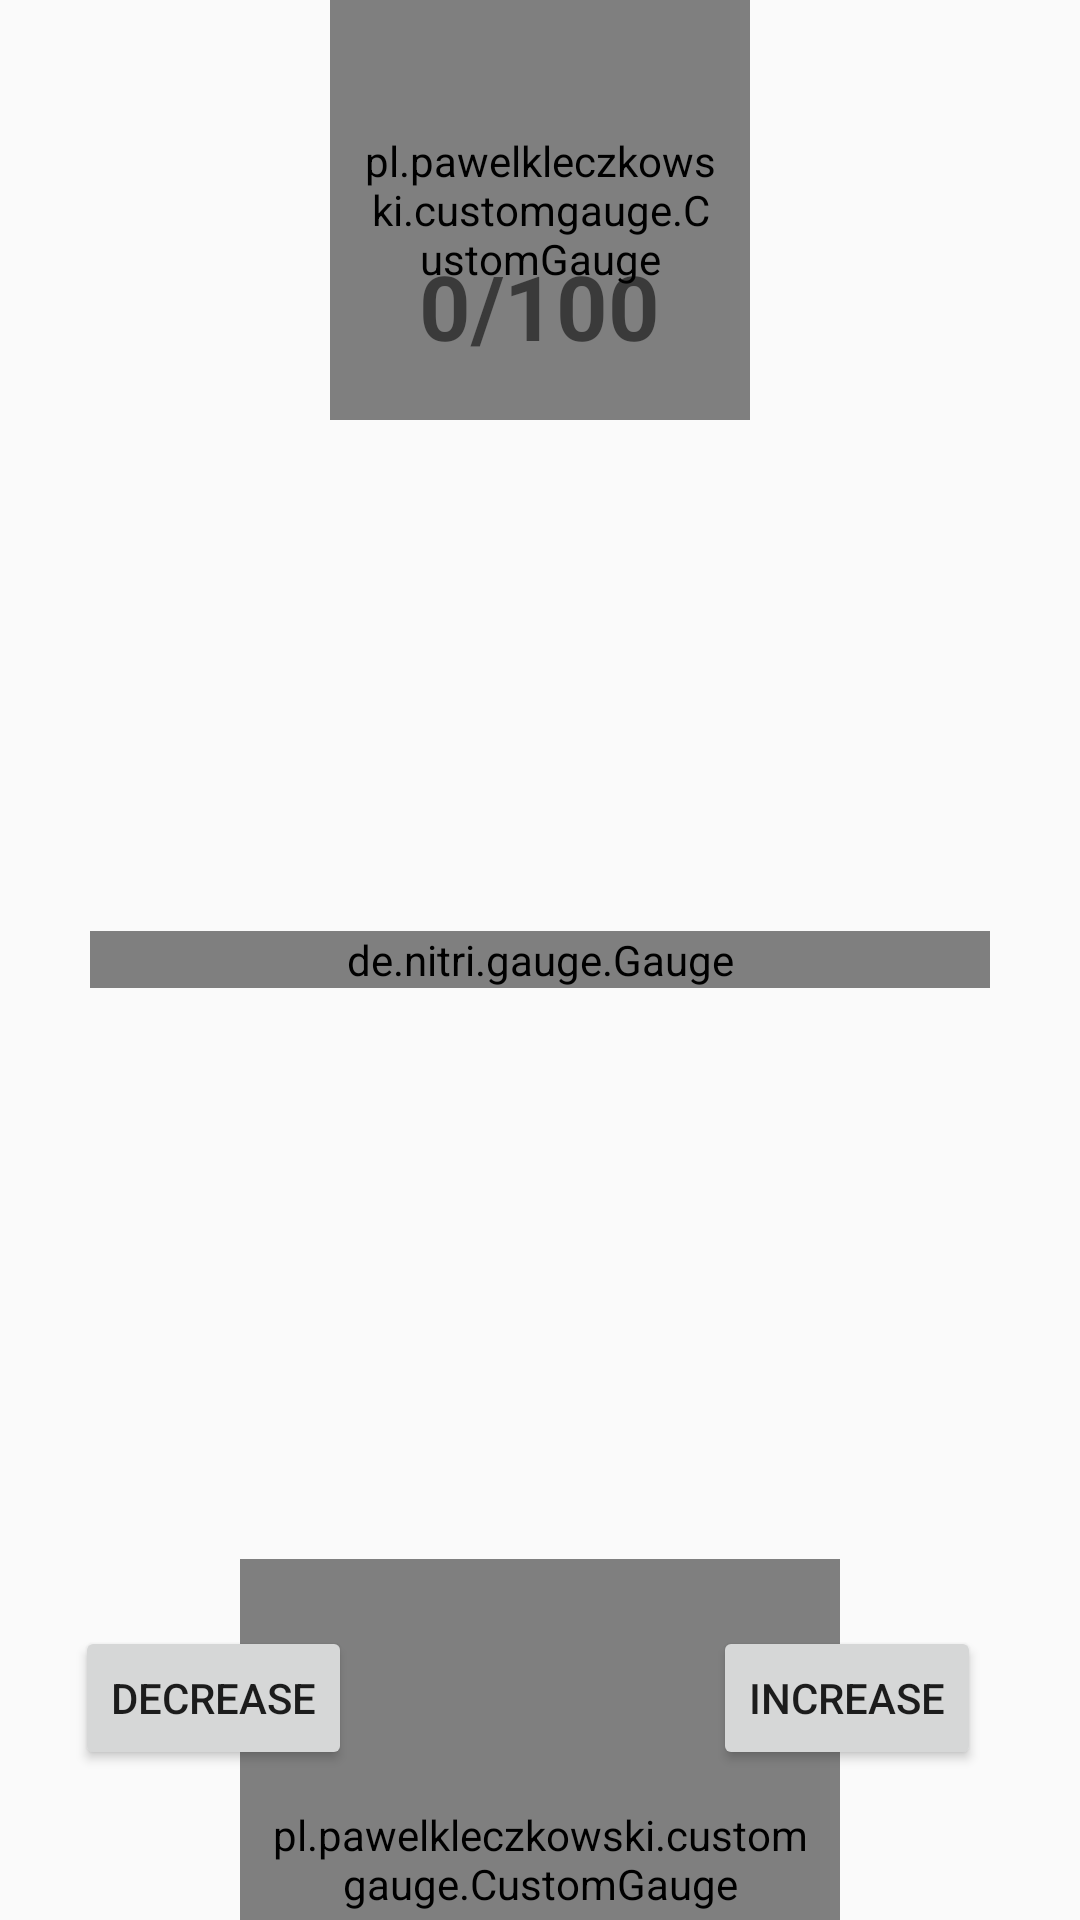

Reconstruct the res/layout file that produces this screen, plus the resources it refers to.
<!-- AndroidManifest.xml: application theme AppTheme -->
<!-- res/layout/speedview.xml -->
<?xml version="1.0" encoding="utf-8"?>
<RelativeLayout
    xmlns:android="http://schemas.android.com/apk/res/android"
    xmlns:tools="http://schemas.android.com/tools"
    xmlns:gauge="http://schemas.android.com/apk/res-auto"
    xmlns:app="http://schemas.android.com/apk/res-auto"


    android:layout_width="match_parent"
    android:layout_height="match_parent"
    tools:context="com.example.bleapp.guage" >

    <pl.pawelkleczkowski.customgauge.CustomGauge
        android:id="@+id/gauge2"
        android:layout_width="140dp"
        android:layout_height="140dp"
        android:layout_centerHorizontal="true"
        android:paddingBottom="10dp"
        android:paddingLeft="10dp"
        android:paddingRight="10dp"
        android:paddingTop="10dp"
        app:gaugeStartValue="0"
        app:gaugeEndValue="100"

        app:gaugePointEndColor="@color/md_blue_800"
        app:gaugePointStartColor="@color/md_blue_300"
        app:gaugeStartAngle="135"
        app:gaugeStrokeCap="ROUND"
        app:gaugeStrokeColor="@color/md_grey_400"
        app:gaugeStrokeWidth="10dp"
        app:gaugeSweepAngle="270" />
    <de.nitri.gauge.Gauge
        android:id="@+id/gauge1"
        android:layout_width="349dp"
        android:layout_height="wrap_content"
        android:layout_alignParentStart="true"

        android:layout_alignParentEnd="true"
        android:layout_centerVertical="true"
        android:layout_gravity="center"
        android:layout_marginStart="30dp"
        android:layout_marginTop="10dp"
        android:layout_marginEnd="30dp"
        gauge:initialValue="0"
        gauge:maxValue="100"
        gauge:minValue="0"
        gauge:totalNicks="120"
        gauge:valuePerNick="1" />
    <pl.pawelkleczkowski.customgauge.CustomGauge
        android:id="@+id/gauge3"
        android:layout_width="200dp"
        android:layout_height="200dp"
        android:layout_centerHorizontal="true"
        android:layout_centerVertical="true"
        android:layout_alignParentBottom="true"
        android:layout_marginBottom="-80dp"
        android:paddingBottom="10dp"
        android:paddingLeft="10dp"
        android:paddingRight="10dp"
        android:paddingTop="10dp"
        app:gaugeEndValue="100"
        app:gaugePointEndColor="@color/md_green_500"
        app:gaugePointStartColor="@color/md_red_500"
        app:gaugeStartAngle="180"
        app:gaugeStartValue="0"
        app:gaugeStrokeCap="BUTT"
        app:gaugeStrokeColor="@color/md_grey_400"
        app:gaugeStrokeWidth="20dp"
        app:gaugeSweepAngle="180"
        app:gaugeDividerSize="1"
        app:gaugeDividerColor="@color/md_yellow_500"
        app:gaugeDividerStep="10"
        app:gaugeDividerDrawFirst="false"
        app:gaugeDividerDrawLast="true"
        />

    <Button
        android:id="@+id/decrease"
        android:layout_width="wrap_content"
        android:layout_height="wrap_content"
        android:layout_alignParentStart="true"
        android:layout_alignParentBottom="true"
        android:layout_marginStart="25dp"
        android:layout_marginBottom="50dp"
        android:text="decrease" />

    <Button
        android:id="@+id/Increase"
        android:layout_width="wrap_content"
        android:layout_height="wrap_content"
        android:layout_alignParentEnd="true"
        android:layout_alignParentBottom="true"
        android:layout_marginEnd="33dp"
        android:layout_marginBottom="50dp"
        android:text="Increase" />
    <TextView
        android:id="@+id/textView1"
        android:layout_width="wrap_content"
        android:layout_height="wrap_content"
        android:layout_alignBottom="@+id/gauge2"
        android:layout_centerHorizontal="true"
        android:layout_marginBottom="18dp"
        android:text="0/100"
        android:textSize="30dp"
        android:textStyle="bold" />


</RelativeLayout>
<!-- resources referenced by this layout -->
<resources>
  <style name="AppTheme" parent="Theme.AppCompat.Light.DarkActionBar">
          
          <item name="colorPrimary">@color/colorPrimary</item>
          <item name="colorPrimaryDark">@color/colorPrimaryDark</item>
          <item name="colorAccent">@color/colorAccent</item>
      </style>
  <!-- not gathered from this repository: default colours our renderer supplied (Android Studio template values) -->
  <color name="colorPrimary">#FF6200EE</color>
  <color name="colorPrimaryDark">#FF3700B3</color>
  <color name="colorAccent">#FF03DAC5</color>
</resources>
